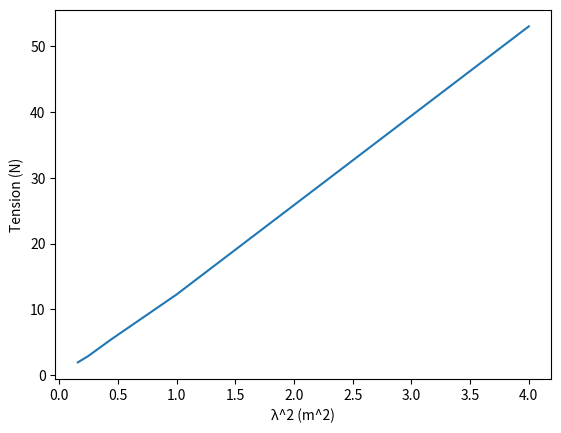

Source code (Python):
import matplotlib.pyplot as plt 
import numpy as np
x=[0.16, 0.25, 0.44, 1, 4]
y=[1.96, 2.94, 5.40, 12.26, 52.97]
plt.plot(x,y)
plt.xlabel("λ^2 (m^2)")
plt.ylabel("Tension (N)")
plt.show()